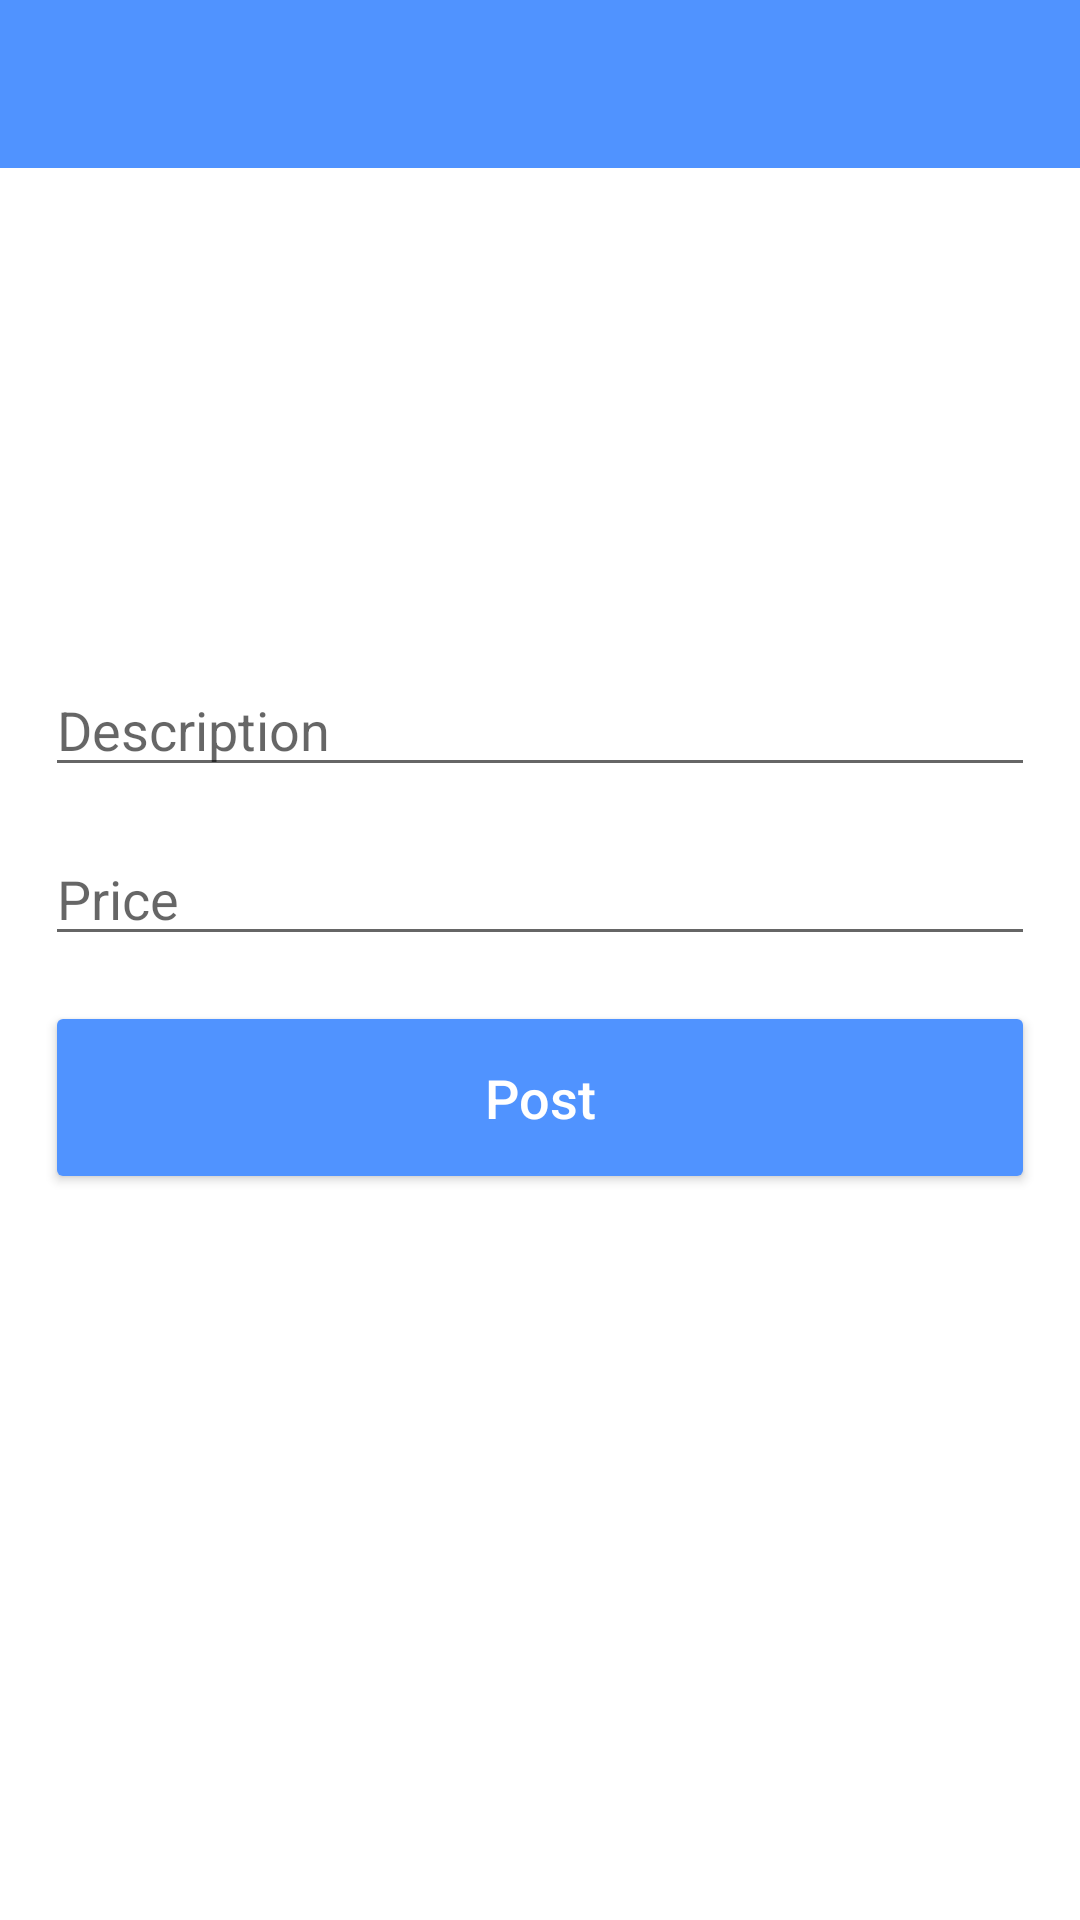

Android layout source for this screen:
<!-- AndroidManifest.xml: application theme Theme.Arty -->
<!-- res/layout/activity_post_art.xml -->
<?xml version="1.0" encoding="utf-8"?>
<RelativeLayout xmlns:android="http://schemas.android.com/apk/res/android"
    xmlns:app="http://schemas.android.com/apk/res-auto"
    xmlns:tools="http://schemas.android.com/tools"
    android:layout_width="match_parent"
    android:layout_height="match_parent"
    tools:context=".posts.activities.PostArtActivity">

    <LinearLayout
        android:layout_width="match_parent"
        android:layout_height="match_parent"
        android:layout_alignParentStart="true"
        android:layout_alignParentTop="true"
        android:gravity="top|center"
        android:orientation="vertical">

        <androidx.appcompat.widget.Toolbar
            android:id="@+id/add_post_toolbar"
            android:layout_width="match_parent"
            android:layout_height="?android:attr/actionBarSize"
            android:background="@color/colorPrimary"
            android:theme="@style/ThemeOverlay.AppCompat.Dark.ActionBar"
            app:popupTheme="@style/ThemeOverlay.AppCompat.Light"/>

        <ProgressBar
            android:id="@+id/add_post_progress"
            style="?android:attr/progressBarStyleHorizontal"
            android:layout_width="match_parent"
            android:layout_height="wrap_content"
            android:indeterminate="true"
            android:visibility="invisible" />

        <LinearLayout
            android:layout_width="match_parent"
            android:layout_height="match_parent"
            android:layout_marginTop="5dp"
            android:gravity="top|center"
            android:orientation="vertical"
            android:paddingLeft="15dp"
            android:paddingRight="15dp">

            <ImageView
                android:id="@+id/add_post_img"
                android:layout_width="match_parent"
                android:layout_height="139dp"
                android:layout_marginTop="5dp"
                app:srcCompat="@drawable/default_image"/>







            <EditText
                android:id="@+id/add_post_location"
                android:layout_width="match_parent"
                android:layout_height="wrap_content"
                android:layout_marginBottom="15dp"
                android:ems="10"
                android:hint="Description"
                android:inputType="textMultiLine"
                android:maxLength="150"
                android:autofillHints="" />




            <EditText
                android:id="@+id/add_post_price"
                android:layout_width="match_parent"
                android:layout_height="wrap_content"
                android:layout_marginBottom="15dp"
                android:ems="10"
                android:hint="Price"
                android:inputType="textMultiLine"
                android:maxLength="150"
                android:autofillHints="" />

            <Button
                android:id="@+id/post_btn"
                style="@style/Widget.AppCompat.Button.Colored"
                android:layout_width="match_parent"
                android:layout_height="wrap_content"
                android:paddingBottom="20dp"
                android:paddingTop="20dp"
                android:text="Post"
                android:textAllCaps="false"
                android:textSize="18sp" />

        </LinearLayout>

    </LinearLayout>


</RelativeLayout>
<!-- resources referenced by this layout -->
<resources>
  <color name="colorPrimary">#5093FF</color>
  <style name="Theme.Arty" parent="Theme.MaterialComponents.DayNight.NoActionBar">
          
          <item name="colorPrimary">@color/purple_500</item>
          <item name="colorPrimaryVariant">@color/purple_700</item>
          <item name="colorOnPrimary">@color/white</item>
          
          <item name="colorSecondary">@color/teal_200</item>
          <item name="colorSecondaryVariant">@color/teal_700</item>
          <item name="colorOnSecondary">@color/black</item>
          
          <item name="android:statusBarColor" tools:targetApi="l">?attr/colorPrimaryVariant</item>
          
      </style>
  <color name="purple_500">#5093FF</color>
  <color name="purple_700">#5093FF</color>
  <color name="white">#FFF</color>
  <color name="teal_200">#5093FF</color>
  <color name="teal_700">#5093FF</color>
  <color name="black">#000000</color>
</resources>
